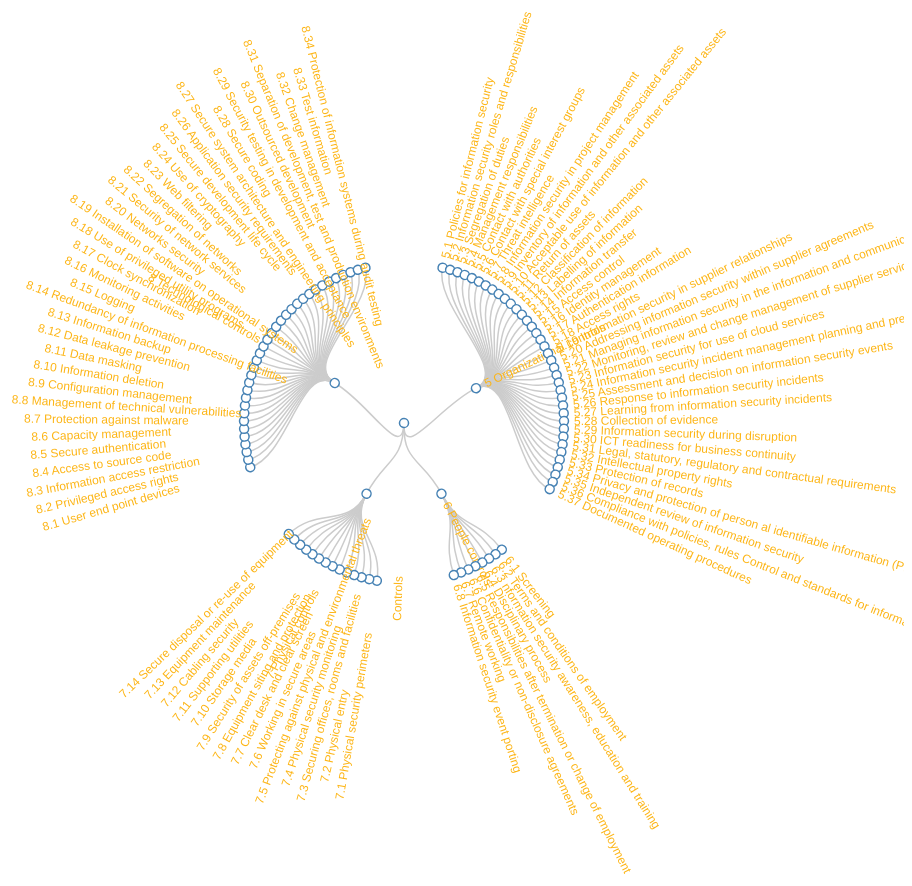
D3 v3 page, settled after 480 driven frames (8 s of simulated time); the page loaded 1 data file(s).





  // main fetch and run
  const getData = async () => {
    const data = await fetch("ISO27001Controls.json")
      .then((response) => response.json())
      .then((json) => {

        console.log(json)
        buildTree(json)

      });
  }

  getData()

  function buildTree(data) {
    var pubs = data


    var diameter = 1000;

    var margin = { top: 2, right: 12, bottom: 2, left: 12 },
      width = diameter,
      height = diameter;

    var i = 0,
      duration = 350,
      root;

    var tree = d3.layout.tree()
      .size([360, diameter / 2 - 80])
      .separation(function (a, b) { return (a.parent == b.parent ? 1 : 10) / a.depth; });

    var diagonal = d3.svg.diagonal.radial()
      .projection(function (d) { return [d.y, d.x / 180 * Math.PI]; });

    var svg = d3.select("svg") //.append("svg")
      .attr("width", width)
      .attr("height", height)
      .append("g")
      .attr("transform", "translate(" + diameter / 2 + "," + diameter / 2 + ")");

    root = pubs;
    root.x0 = height / 2;
    root.y0 = 0;

    //root.children.forEach(collapse); // start with all children collapsed
    update(root);

    d3.select(self.frameElement).style("height", "800px");

    function update(source) {

      // Compute the new tree layout.
      var nodes = tree.nodes(root),
        links = tree.links(nodes);

      // Normalize for fixed-depth.
      nodes.forEach(function (d) { d.y = d.depth * 80; });

      // Update the nodes…
      var node = svg.selectAll("g.node")
        .data(nodes, function (d) { return d.id || (d.id = ++i); });

      // Enter any new nodes at the parent's previous position.
      var nodeEnter = node.enter().append("g")
        .attr("class", "node")
        .attr("transform", function (d) { return "rotate(" + (d.x - 90) + ")translate(" + d.y + ")"; })
        .on("click", click)
        .on("mouseover", d => mouseover(d))
        .on("mousemove", d => mousemove(d))
        .on("mouseleave", d => mouseleave(d))


      nodeEnter.append("circle")
        .attr("r", 1e-6)
        .style("fill", function (d) { return d._children ? "lightsteelblue" : "#fff"; });

      nodeEnter.append("text")
        .attr("x", 10)
        .attr("dy", ".35em")
        .attr("text-anchor", "start")
        .attr("transform", function (d) { return d.x < 180 ? "translate(0)" : "rotate(180)translate(-" + (d.name.length * 8.5) + ")"; })
        .text(function (d) { return d.name; })
        .style("fill-opacity", 1e-6);



      // Transition nodes to their new position.
      var nodeUpdate = node.transition()
        .duration(duration)
        .attr("transform", function (d) { return "rotate(" + (d.x - 90) + ")translate(" + d.y + ")"; })

      nodeUpdate.select("circle")
        .attr("r", 4.5)
        .style("fill", function (d) { return d._children ? "lightsteelblue" : "#fff"; });

      nodeUpdate.select("text")
        .style("fill-opacity", 1)
        .attr("transform", function (d) { return d.x < 180 ? "translate(0)" : "rotate(180)translate(-" + (d.name.length + 200) + ")"; });

      // TODO: appropriate transform
      var nodeExit = node.exit().transition()
        .duration(duration)
        .attr("transform", function (d) { return "diagonal(" + source.y + "," + source.x + ")"; })
        .remove();

      nodeExit.select("circle")
        .attr("r", 1e-6);

      nodeExit.select("text")
        .style("fill-opacity", 1e-6);

      // Update the links…
      var link = svg.selectAll("path.link")
        .data(links, function (d) { return d.target.id; });

      // Enter any new links at the parent's previous position.
      link.enter().insert("path", "g")
        .attr("class", "link")
        .attr("d", function (d) {
          var o = { x: source.x0, y: source.y0 };
          return diagonal({ source: o, target: o });
        });

      // Transition links to their new position.
      link.transition()
        .duration(duration)
        .attr("d", diagonal);

      // Transition exiting nodes to the parent's new position.
      link.exit().transition()
        .duration(duration)
        .attr("d", function (d) {
          var o = { x: source.x, y: source.y };
          return diagonal({ source: o, target: o });
        })
        .remove();

      // Stash the old positions for transition.
      nodes.forEach(function (d) {
        d.x0 = d.x;
        d.y0 = d.y;
      });
    }

    // Toggle children on click.
    function click(d) {
      if (d.children) {
        d._children = d.children;
        d.children = null;
      } else {
        d.children = d._children;
        d._children = null;
      }

      update(d);
    }




    // Tooltip


    const Tooltip = d3.select("body").append("div")
      .attr("class", "tooltip")
      .attr("width", "20px")
      .style("z-index", "10")
      .style("font-family", "Source Sans Pro, Helvetica, sans-serif")
      .style("position", "absolute")
      .style("visibility", "hidden")
      .style("background-color", "white")
      .style("border", "solid")
      .style("border-width", "1px")
      .style("border-radius", "5px")
      .style("padding", "11px")
      .style("width", "20%")
      .style("display", "flex")
      .style("flex-wrap", "wrap")
      

    var mouseover = function (d) {
      console.log(d)
      if (d.Control){
      Tooltip
        .style("visibility", "visible")
        .html( "<b>" + d.name + "</b>" + "<hr>" + d.Control)
      }
    }
    var mousemove = function (d) {
      console.log("Mouse move running")
      Tooltip
        .style("left", (d3.event.pageX+10)+"px")
        .style("top", (d3.event.pageY-10)+"px")
      console.log(Tooltip)
    }
    var mouseleave = function (d) {
      console.log("Mouse leave running")
      Tooltip
        .style("visibility", "hidden")
  
    }



    function tooltip_show(d) {
      if (d.Control) {
        console.log(d.Control)
        tooltip.html = d.Control
        tooltip.style("visibility", "visible")
        console.log(tooltip)
      }


    }

    // Collapse nodes
    function collapse(d) {
      if (d.children) {
        d._children = d.children;
        d._children.forEach(collapse);
        d.children = null;
      }
    }
  }


### data: ISO27001Controls.json
{
 "name": "Controls",
 "children": [
  {
   "name": "5 Organizational controls",
   "children": [
    "{... 4 keys}",
    "{... 4 keys}",
    "{... 4 keys}",
    "{... 4 keys}",
    "{... 4 keys}",
    "{... 4 keys}",
    "{... 4 keys}",
    "{... 4 keys}",
    "... 29 more items"
   ]
  },
  {
   "name": "6 People controls",
   "children": [
    "{... 4 keys}",
    "{... 4 keys}",
    "{... 4 keys}",
    "{... 4 keys}",
    "{... 4 keys}",
    "{... 4 keys}",
    "{... 4 keys}",
    "{... 4 keys}"
   ]
  },
  {
   "name": "7 Physical controls",
   "children": [
    "{... 4 keys}",
    "{... 4 keys}",
    "{... 4 keys}",
    "{... 4 keys}",
    "{... 4 keys}",
    "{... 4 keys}",
    "{... 4 keys}",
    "{... 4 keys}",
    "... 6 more items"
   ]
  },
  {
   "name": "8 Technological controls",
   "children": [
    "{... 4 keys}",
    "{... 4 keys}",
    "{... 4 keys}",
    "{... 4 keys}",
    "{... 4 keys}",
    "{... 4 keys}",
    "{... 4 keys}",
    "{... 4 keys}",
    "... 26 more items"
   ]
  }
 ]
}